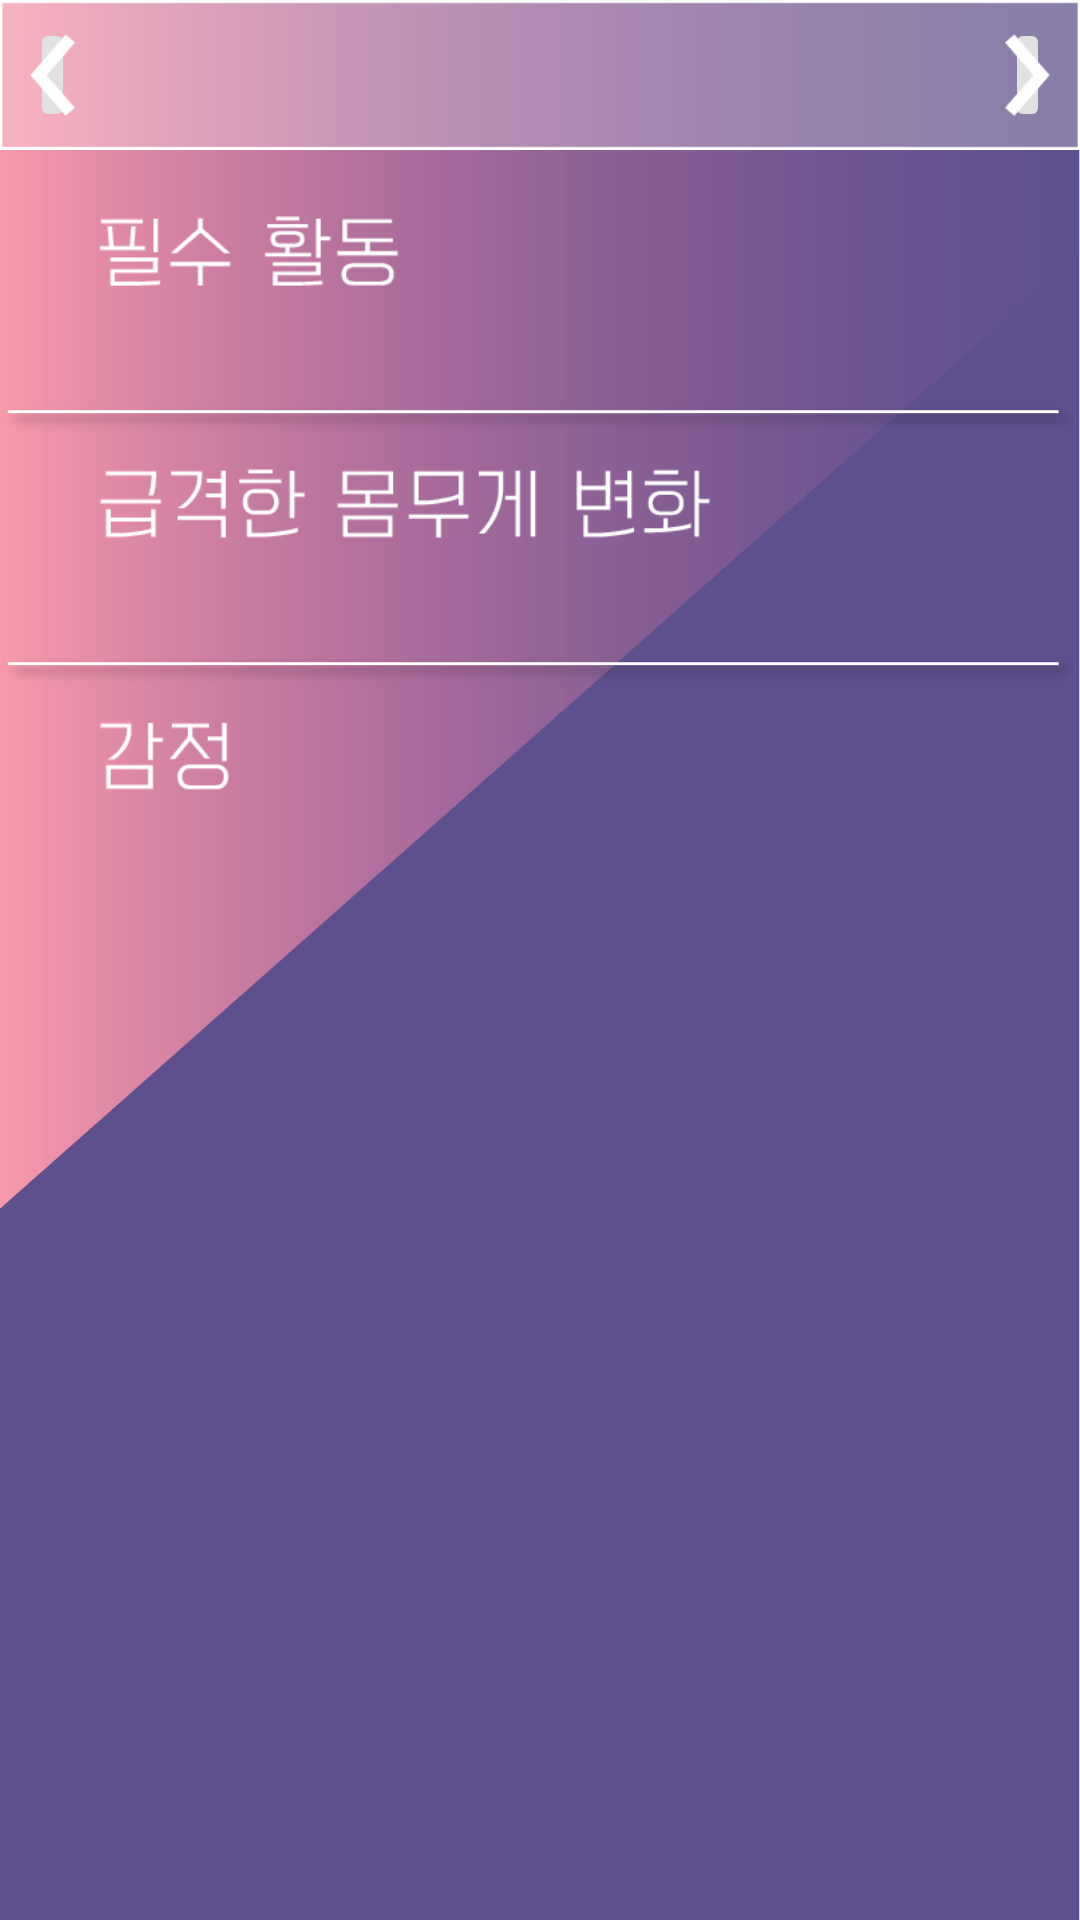

This screen was rendered from an Android layout file. Write that file and the resources it references.
<!-- AndroidManifest.xml: application theme AppTheme -->
<!-- res/layout/menu_statistics.xml -->
<?xml version="1.0" encoding="utf-8"?>
<LinearLayout xmlns:android="http://schemas.android.com/apk/res/android"
    xmlns:app="http://schemas.android.com/apk/res-auto"
    xmlns:tools="http://schemas.android.com/tools"
    android:layout_width="match_parent"
    android:layout_height="match_parent"
    android:background="@drawable/mood_bg"
    android:orientation="vertical"
    tools:context=".MainActivity">

    <FrameLayout
        android:layout_width="match_parent"
        android:layout_height="wrap_content">

        <ImageButton
            android:id="@+id/upbar_arrow_left"
            android:layout_width="15dp"
            android:layout_height="38dp"
            android:layout_gravity="left"
            android:layout_marginLeft="10dp"
            android:layout_marginTop="6dp"
            android:adjustViewBounds="true"
            android:padding="0sp"
            android:scaleType="fitCenter"
            app:srcCompat="@drawable/mood_arrow_left" />

        <ImageButton
            android:id="@+id/upbar_arrow_right"
            android:layout_width="15dp"
            android:layout_height="38dp"
            android:layout_gravity="right"
            android:layout_marginTop="6dp"
            android:layout_marginRight="10dp"
            android:adjustViewBounds="true"
            android:padding="0sp"
            android:scaleType="fitCenter"
            app:srcCompat="@drawable/mood_arrow_right" />

        <EditText
            android:id="@+id/upbar_dateBox"
            android:layout_width="match_parent"
            android:layout_height="50dp"
            android:background="@drawable/mood_"
            android:layout_marginBottom="22dp"
            android:ems="10"
            android:inputType="date"
            android:singleLine="true" />
    </FrameLayout>

    <ScrollView
        android:layout_width="match_parent"
        android:layout_height="wrap_content">
        <LinearLayout
            android:layout_width="match_parent"
            android:layout_height="match_parent"
            android:layout_weight="1"
            android:orientation="vertical">

            <ImageView
                android:id="@+id/imgText_activities"
                android:layout_width="wrap_content"
                android:layout_height="25dp"
                android:padding="0sp"
                android:adjustViewBounds="true"
                android:scaleType="fitCenter"
                android:layout_marginLeft="32dp"
                android:layout_marginBottom="8dp"
                app:srcCompat="@drawable/mood_activities" />

            <ImageView
                android:id="@+id/imageView9"
                android:layout_width="match_parent"
                android:layout_height="wrap_content"
                android:layout_marginTop="18dp"
                app:srcCompat="@drawable/mood_ber" />

            <ImageView
                android:id="@+id/imgText_weight"
                android:layout_width="wrap_content"
                android:layout_height="25dp"
                android:padding="0sp"
                android:layout_marginBottom="8dp"
                android:adjustViewBounds="true"
                android:scaleType="fitCenter"
                android:layout_marginLeft="32dp"
                app:srcCompat="@drawable/mood_weight" />

            <ImageView
                android:id="@+id/bar2"
                android:layout_width="match_parent"
                android:layout_height="wrap_content"
                android:layout_marginTop="18dp"
                app:srcCompat="@drawable/mood_ber" />

            <ImageView
                android:id="@+id/imgText_emotion"
                android:layout_width="wrap_content"
                android:layout_height="25dp"
                android:padding="0sp"
                android:layout_marginBottom="8dp"
                android:adjustViewBounds="true"
                android:scaleType="fitCenter"
                android:layout_marginLeft="32dp"
                app:srcCompat="@drawable/mood_emotion" />

            <LinearLayout
                android:layout_width="match_parent"
                android:layout_height="match_parent"
                android:orientation="horizontal"/>

        </LinearLayout>
    </ScrollView>
</LinearLayout>
<!-- resources referenced by this layout -->
<resources>
  <!-- drawable mood_: png bitmap (drawable, 623 bytes) -->
  <!-- drawable mood_activities: png bitmap (drawable, 1600 bytes) -->
  <!-- drawable mood_arrow_left: png bitmap (drawable, 600 bytes) -->
  <!-- drawable mood_arrow_right: png bitmap (drawable, 597 bytes) -->
  <!-- drawable mood_ber: png bitmap (drawable, 866 bytes) -->
  <!-- drawable mood_bg: png bitmap (drawable, 21020 bytes) -->
  <!-- drawable mood_emotion: png bitmap (drawable, 1030 bytes) -->
  <!-- drawable mood_weight: png bitmap (drawable, 2456 bytes) -->
</resources>
